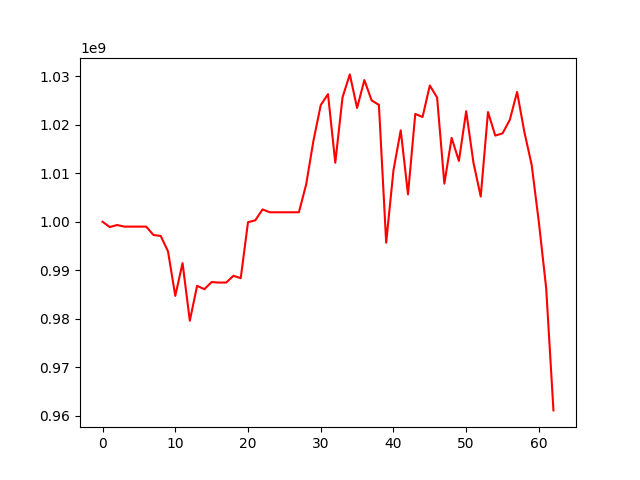

The data file committed next to this chart (first rows):
, 0
0, 1000000000
1, 998900881
2, 999325041
3, 998995540
4, 998995540
5, 998995540
6, 998995540
7, 997274589
8, 997063845
9, 993896626
10, 984696451
11, 991463987
12, 979570769
13, 986774062
14, 986073015
15, 987550111
16, 987447645
17, 987447645
18, 988843394
19, 988350375
20, 999902962
21, 1000297340
22, 1002540815
23, 1001956711
24, 1001956711
25, 1001956711
26, 1001956711
27, 1001956711
28, 1007719583
29, 1016730723
30, 1024062821
31, 1026346101
32, 1012187291
33, 1025703521
34, 1030416063
35, 1023477271
36, 1029251872
37, 1025042507
38, 1024127617
39, 995683508
40, 1010603391
41, 1018879959
42, 1005645180
43, 1022258104
44, 1021619403
45, 1028125451
46, 1025642409
47, 1007863931
48, 1017318978
49, 1012550389
50, 1022815077
51, 1012201272
52, 1005198874
53, 1022644667
54, 1017783912
55, 1018251660
56, 1021035262
57, 1026791898
58, 1018523598
59, 1011783694
... 3 more rows
